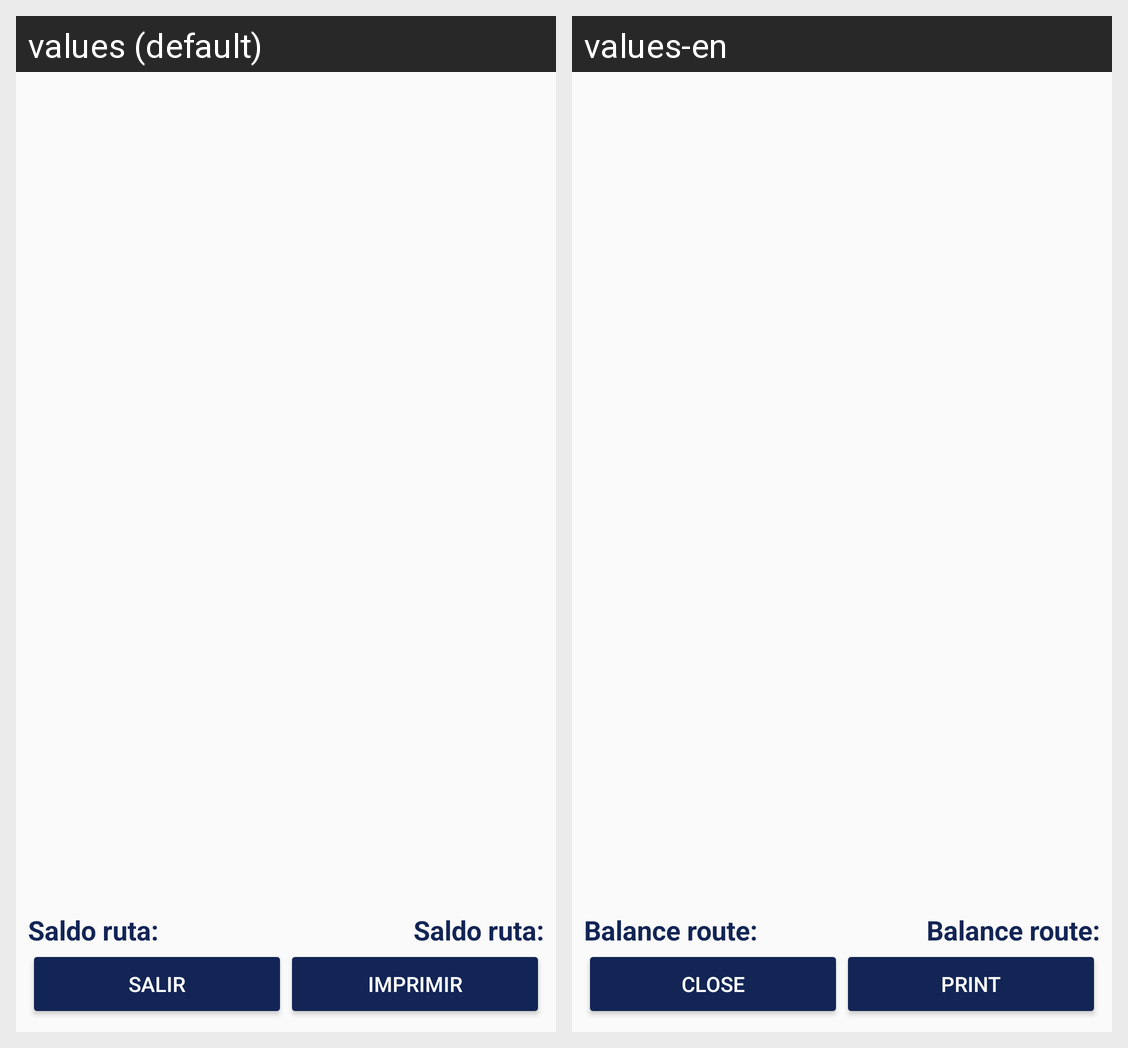

The Android screen above is rendered under two locales of the same app. Produce the string resources it draws, with the default and per-locale values.
Android screen res/layout/fragment_clientescar.xml rendered under 2 locales, left to right: values (default), values-en. Device: Nexus 5 (rendered at 1080×1920; each locale shown at half size, 540×960, under a caption strip naming it); theme AppTheme.
Strings drawn on this screen, with the default value and each locale's value (text and hints the layout hard-codes, and strings that could not be matched under every locale, appear in the picture but are not listed):

tv_saldoRuta
  values: Saldo ruta:
  values-en: Balance route:

bt_salir
  values: Salir
  values-en: Close

bt_imprimir
  values: Imprimir
  values-en: Print
